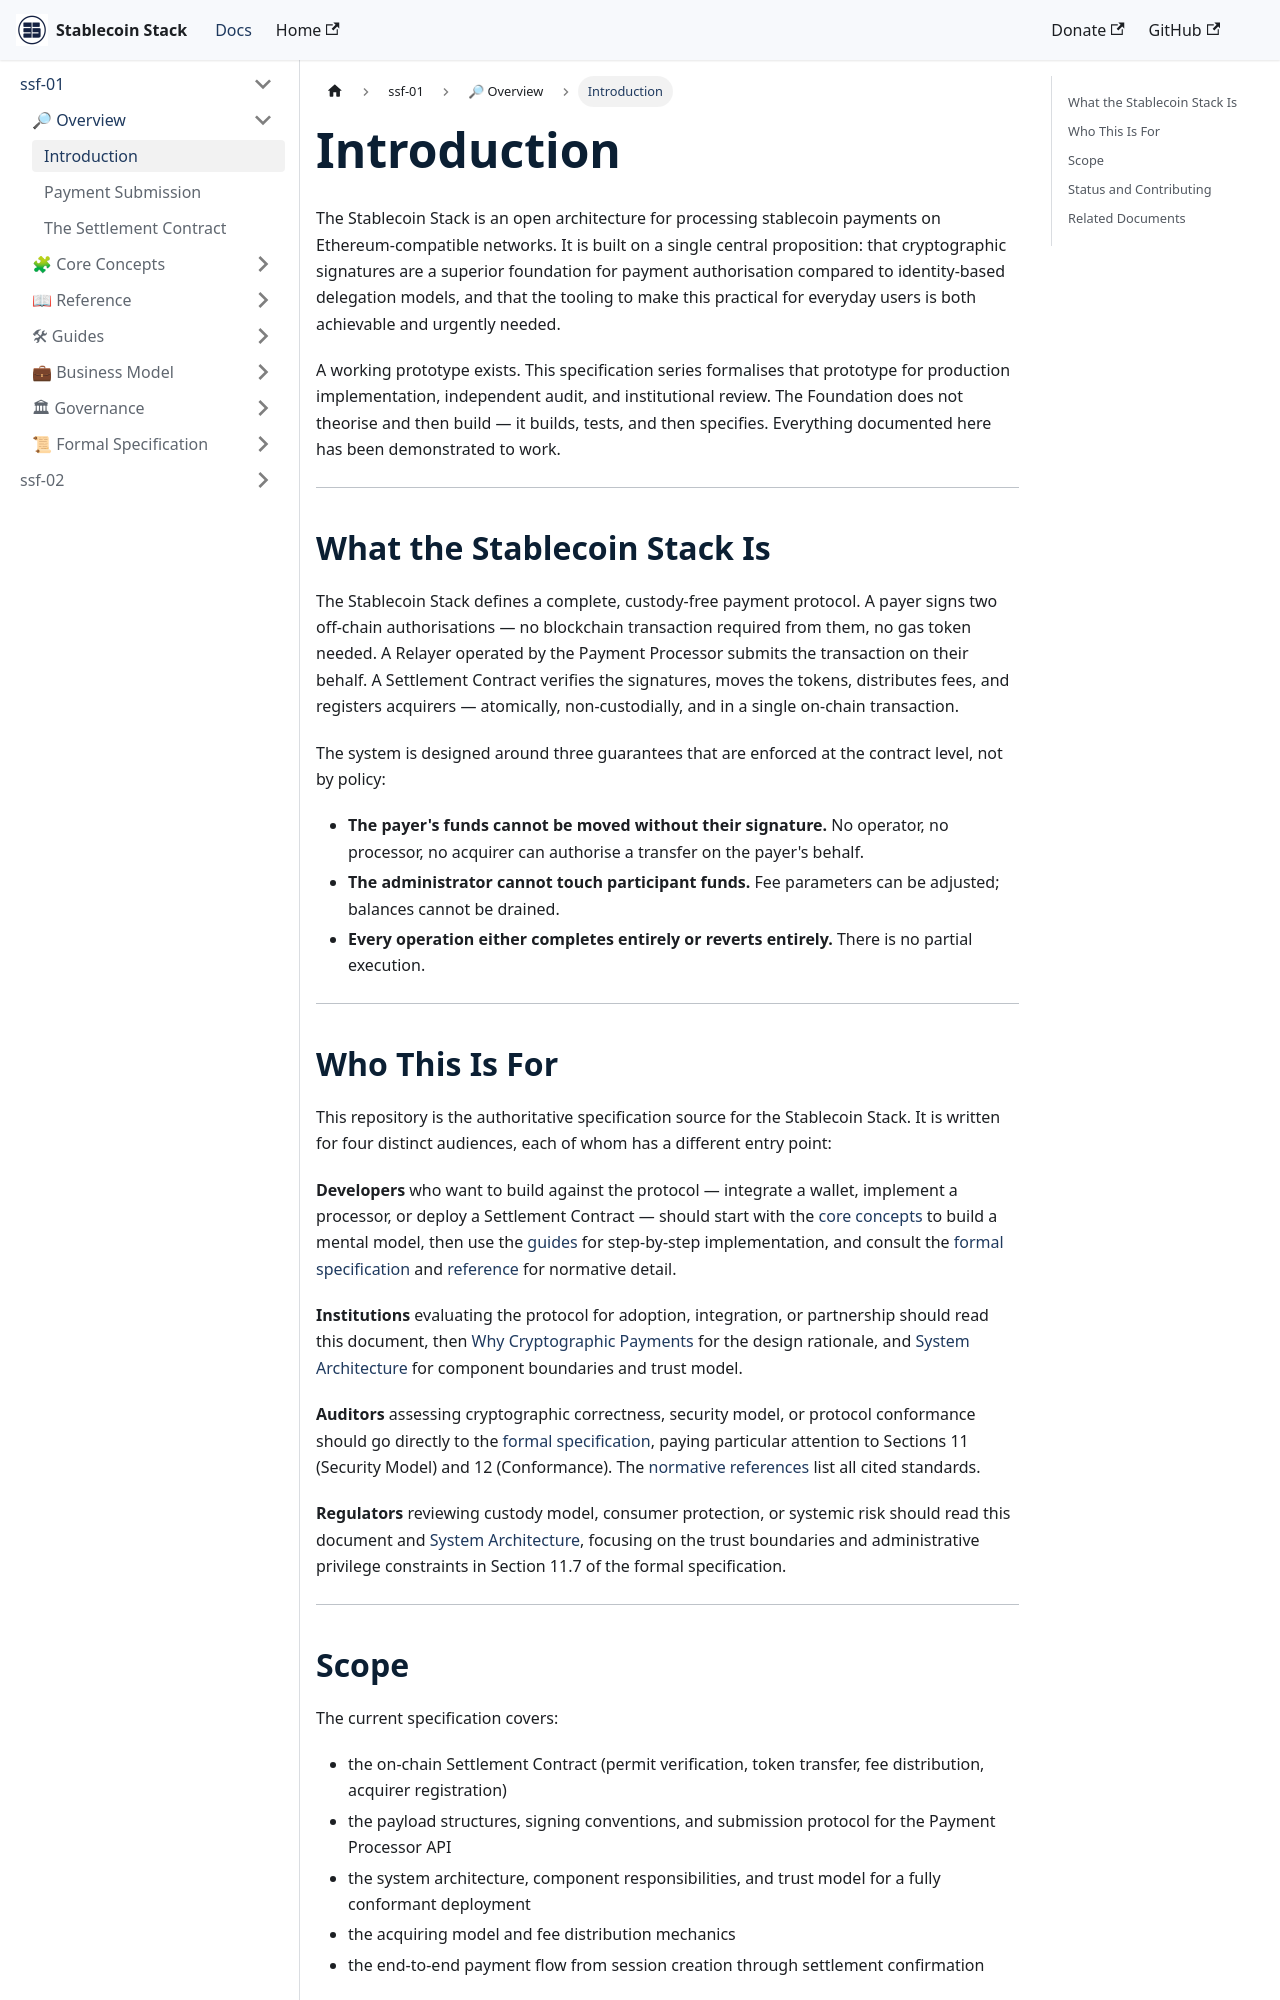

repository: Stablecoin-Stack/docs · page: ssf-spec-001/overview/introduction/index.html · generator: docusaurus

---
document: SSF-SPEC-001/overview/introduction.md
spec: SSF-SPEC-001
version: 1.0.0
status: Draft
date: 2026-03-04
author: "Adalton Reis <reis@stablecoinstack.org>"
organization: Stablecoin Stack Foundation
license: Apache License 2.0
---

# Introduction

The Stablecoin Stack is an open architecture for processing stablecoin payments on Ethereum-compatible networks. It is built on a single central proposition: that cryptographic signatures are a superior foundation for payment authorisation compared to identity-based delegation models, and that the tooling to make this practical for everyday users is both achievable and urgently needed.

A working prototype exists. This specification series formalises that prototype for production implementation, independent audit, and institutional review. The Foundation does not theorise and then build — it builds, tests, and then specifies. Everything documented here has been demonstrated to work.

---

## What the Stablecoin Stack Is

The Stablecoin Stack defines a complete, custody-free payment protocol. A payer signs two off-chain authorisations — no blockchain transaction required from them, no gas token needed. A Relayer operated by the Payment Processor submits the transaction on their behalf. A Settlement Contract verifies the signatures, moves the tokens, distributes fees, and registers acquirers — atomically, non-custodially, and in a single on-chain transaction.

The system is designed around three guarantees that are enforced at the contract level, not by policy:

- **The payer's funds cannot be moved without their signature.** No operator, no processor, no acquirer can authorise a transfer on the payer's behalf.
- **The administrator cannot touch participant funds.** Fee parameters can be adjusted; balances cannot be drained.
- **Every operation either completes entirely or reverts entirely.** There is no partial execution.

---
